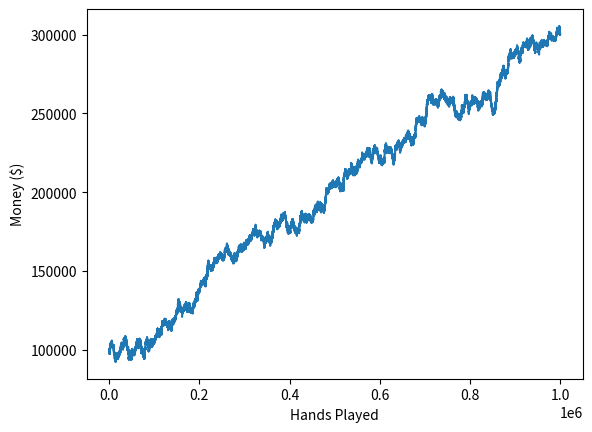
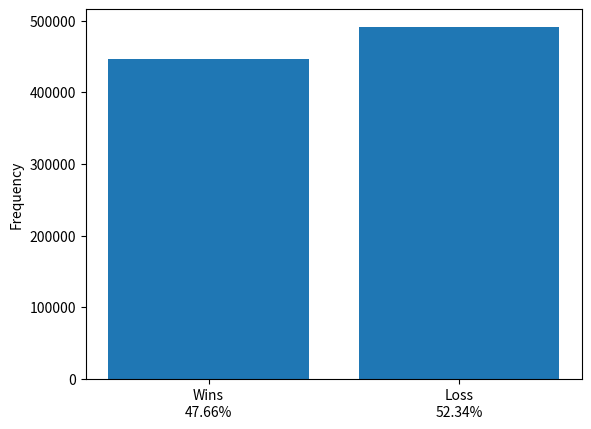

Here is the Python script that generated these plots, in order:
import random
import numpy as np
from matplotlib import pyplot as plt


deck = ['AH','AS','AD','AC','2H','2S','2D','2C','3H','3S','3D','3C','4H','4S','4D','4C','5H','5S','5D','5C','6H','6S','6D','6C','7H','7S','7D','7C','8H','8S','8D','8C','9H','9S','9D','9C','10H','10S','10D','10C','JH','JS','JD','JC','QH','QS','QD','QC','KH','KS','KD','KC']
hard_strategy = {
    # Hard Totals
    (9, '2'): 'hit', (9, '3'): 'double', (9, '4'): 'double', (9, '5'): 'double', (9, '6'): 'double',
    (9, '7'): 'hit', (9, '8'): 'hit', (9, '9'): 'hit', (9, '10'): 'hit', (9, 'J'): 'hit', (9, 'Q'): 'hit', (9, 'K'): 'hit', (9, 'A'): 'hit',

    (10, '2'): 'double', (10, '3'): 'double', (10, '4'): 'double', (10, '5'): 'double', (10, '6'): 'double',
    (10, '7'): 'double', (10, '8'): 'double', (10, '9'): 'double', (10, '10'): 'hit', (10, 'J'): 'hit', (10, 'Q'): 'hit', (10, 'K'): 'hit', (10, 'A'): 'hit',

    (11, '2'): 'double', (11, '3'): 'double', (11, '4'): 'double', (11, '5'): 'double', (11, '6'): 'double',
    (11, '7'): 'double', (11, '8'): 'double', (11, '9'): 'double', (11, '10'): 'double', (11, 'J'): 'double', (11, 'Q'): 'double', (11, 'K'): 'double', (11, 'A'): 'double',

    (12, '2'): 'hit', (12, '3'): 'hit', (12, '4'): 'stand', (12, '5'): 'stand', (12, '6'): 'stand',
    (12, '7'): 'hit', (12, '8'): 'hit', (12, '9'): 'hit', (12, '10'): 'hit', (12, 'J'): 'hit', (12, 'Q'): 'hit', (12, 'K'): 'hit', (12, 'A'): 'hit',

    (13, '2'): 'stand', (13, '3'): 'stand', (13, '4'): 'stand', (13, '5'): 'stand', (13, '6'): 'stand',
    (13, '7'): 'hit', (13, '8'): 'hit', (13, '9'): 'hit', (13, '10'): 'hit', (13, 'J'): 'hit', (13, 'Q'): 'hit', (13, 'K'): 'hit', (13, 'A'): 'hit',

    (14, '2'): 'stand', (14, '3'): 'stand', (14, '4'): 'stand', (14, '5'): 'stand', (14, '6'): 'stand',
    (14, '7'): 'hit', (14, '8'): 'hit', (14, '9'): 'hit', (14, '10'): 'hit', (14, 'J'): 'hit', (14, 'Q'): 'hit', (14, 'K'): 'hit', (14, 'A'): 'hit',

    (15, '2'): 'stand', (15, '3'): 'stand', (15, '4'): 'stand', (15, '5'): 'stand', (15, '6'): 'stand',
    (15, '7'): 'hit', (15, '8'): 'hit', (15, '9'): 'hit', (15, '10'): 'hit', (15, 'J'): 'hit', (15, 'Q'): 'hit', (15, 'K'): 'hit', (15, 'A'): 'hit',

    (16, '2'): 'stand', (16, '3'): 'stand', (16, '4'): 'stand', (16, '5'): 'stand', (16, '6'): 'stand',
    (16, '7'): 'hit', (16, '8'): 'hit', (16, '9'): 'hit', (16, '10'): 'hit', (16, 'J'): 'hit', (16, 'Q'): 'hit', (16, 'K'): 'hit', (16, 'A'): 'hit',

    (17, '2'): 'stand', (17, '3'): 'stand', (17, '4'): 'stand', (17, '5'): 'stand', (17, '6'): 'stand',
    (17, '7'): 'stand', (17, '8'): 'stand', (17, '9'): 'stand', (17, '10'): 'stand', (17, 'J'): 'stand', (17, 'Q'): 'stand', (17, 'K'): 'stand', (17, 'A'): 'stand',

    (18, '2'): 'stand', (18, '3'): 'stand', (18, '4'): 'stand', (18, '5'): 'stand', (18, '6'): 'stand',
    (18, '7'): 'stand', (18, '8'): 'stand', (18, '9'): 'stand', (18, '10'): 'stand', (18, 'J'): 'stand', (18, 'Q'): 'stand', (18, 'K'): 'stand', (18, 'A'): 'stand',

    (19, '2'): 'stand', (19, '3'): 'stand', (19, '4'): 'stand', (19, '5'): 'stand', (19, '6'): 'stand',
    (19, '7'): 'stand', (19, '8'): 'stand', (19, '9'): 'stand', (19, '10'): 'stand', (19, 'J'): 'stand', (19, 'Q'): 'stand', (19, 'K'): 'stand', (19, 'A'): 'stand',

    (20, '2'): 'stand', (20, '3'): 'stand', (20, '4'): 'stand', (20, '5'): 'stand', (20, '6'): 'stand',
    (20, '7'): 'stand', (20, '8'): 'stand', (20, '9'): 'stand', (20, '10'): 'stand', (20, 'J'): 'stand', (20, 'Q'): 'stand', (20, 'K'): 'stand', (20, 'A'): 'stand',

    (21, '2'): 'stand', (21, '3'): 'stand', (21, '4'): 'stand', (21, '5'): 'stand', (21, '6'): 'stand',
    (21, '7'): 'stand', (21, '8'): 'stand', (21, '9'): 'stand', (21, '10'): 'stand', (21, 'J'): 'stand', (21, 'Q'): 'stand', (21, 'K'): 'stand', (21, 'A'): 'stand',

}

soft_strategy = {
    (13, '2'): 'hit', (13, '3'): 'hit', (13, '4'): 'hit', (13, '5'): 'double', (13, '6'): 'double',
    (13, '7'): 'hit', (13, '8'): 'hit', (13, '9'): 'hit', (13, '10'): 'hit', (13, 'J'): 'hit', (13, 'Q'): 'hit', (13, 'K'): 'hit', (13, 'A'): 'hit',
    
    (14, '2'): 'hit', (14, '3'): 'hit', (14, '4'): 'hit', (14, '5'): 'double', (14, '6'): 'double',
    (14, '7'): 'hit', (14, '8'): 'hit', (14, '9'): 'hit', (14, '10'): 'hit', (14, 'J'): 'hit', (14, 'Q'): 'hit', (14, 'K'): 'hit', (14, 'A'): 'hit',

    (15, '2'): 'hit', (15, '3'): 'hit', (15, '4'): 'double', (15, '5'): 'double', (15, '6'): 'double',
    (15, '7'): 'hit', (15, '8'): 'hit', (15, '9'): 'hit', (15, '10'): 'hit', (15, 'J'): 'hit', (15, 'Q'): 'hit', (15, 'K'): 'hit', (15, 'A'): 'hit',

    (16, '2'): 'hit', (16, '3'): 'hit', (16, '4'): 'double', (16, '5'): 'double', (16, '6'): 'double',
    (16, '7'): 'hit', (16, '8'): 'hit', (16, '9'): 'hit', (16, '10'): 'hit', (16, 'J'): 'hit', (16, 'Q'): 'hit', (16, 'K'): 'hit', (16, 'A'): 'hit',

    (17, '2'): 'hit', (17, '3'): 'double', (17, '4'): 'double', (17, '5'): 'double', (17, '6'): 'double',
    (17, '7'): 'hit', (17, '8'): 'hit', (17, '9'): 'hit', (17, '10'): 'hit', (17, 'J'): 'hit', (17, 'Q'): 'hit', (17, 'K'): 'hit', (17, 'A'): 'hit',

    (18, '2'): 'stand', (18, '3'): 'stand', (18, '4'): 'stand', (18, '5'): 'stand', (18, '6'): 'stand',
    (18, '7'): 'stand', (18, '8'): 'stand', (18, '9'): 'hit', (18, '10'): 'hit', (18, 'J'): 'hit', (18, 'Q'): 'hit', (18, 'K'): 'hit', (18, 'A'): 'hit',

    (19, '2'): 'stand', (19, '3'): 'stand', (19, '4'): 'stand', (19, '5'): 'stand', (19, '6'): 'stand',
    (19, '7'): 'stand', (19, '8'): 'stand', (19, '9'): 'stand', (19, '10'): 'stand', (19, 'J'): 'stand', (19, 'Q'): 'stand', (19, 'K'): 'stand', (19, 'A'): 'stand',

    (20, '2'): 'stand', (20, '3'): 'stand', (20, '4'): 'stand', (20, '5'): 'stand', (20, '6'): 'stand',
    (20, '7'): 'stand', (20, '8'): 'stand', (20, '9'): 'stand', (20, '10'): 'stand', (20, 'J'): 'stand', (20, 'Q'): 'stand', (20, 'K'): 'stand', (20, 'A'): 'stand',

    (21, '2'): 'stand', (21, '3'): 'stand', (21, '4'): 'stand', (21, '5'): 'stand', (21, '6'): 'stand',
    (21, '7'): 'stand', (21, '8'): 'stand', (21, '9'): 'stand', (21, '10'): 'stand', (21, 'J'): 'stand', (21, 'Q'): 'stand', (21, 'K'): 'stand', (21, 'A'): 'stand',

}

split_strategy = {
    (2, '2'): 'no', (2, '3'): 'no', (2, '4'): 'yes', (2, '5'): 'yes', (2, '6'): 'yes',
    (2, '7'): 'yes', (2, '8'): 'no', (2, '9'): 'no', (2, '10'): 'no', (2, 'J'): 'no', (2, 'Q'): 'no', (2, 'K'): 'no', (2, 'A'): 'no',

    (3, '2'): 'no', (3, '3'): 'no', (3, '4'): 'yes', (3, '5'): 'yes', (3, '6'): 'yes',
    (3, '7'): 'yes', (3, '8'): 'no', (3, '9'): 'no', (3, '10'): 'no', (3, 'J'): 'no', (3, 'Q'): 'no', (3, 'K'): 'no', (3, 'A'): 'no',

    (4, '2'): 'no', (4, '3'): 'no', (4, '4'): 'no', (4, '5'): 'no', (4, '6'): 'yes',
    (4, '7'): 'no', (4, '8'): 'no', (4, '9'): 'no', (4, '10'): 'no', (4, 'J'): 'no', (4, 'Q'): 'no', (4, 'K'): 'no', (4, 'A'): 'no',

    (5, '2'): 'no', (5, '3'): 'no', (5, '4'): 'no', (5, '5'): 'no', (5, '6'): 'yes',
    (5, '7'): 'no', (5, '8'): 'no', (5, '9'): 'no', (5, '10'): 'no', (5, 'J'): 'no', (5, 'Q'): 'no', (5, 'K'): 'no', (5, 'A'): 'no',

    (6, '2'): 'yes', (6, '3'): 'yes', (6, '4'): 'yes', (6, '5'): 'yes', (6, '6'): 'yes',
    (6, '7'): 'no', (6, '8'): 'no', (6, '9'): 'no', (6, '10'): 'no', (6, 'J'): 'no', (6, 'Q'): 'no', (6, 'K'): 'no', (6, 'A'): 'no',

    (7, '2'): 'yes', (7, '3'): 'yes', (7, '4'): 'yes', (7, '5'): 'yes', (7, '6'): 'yes',
    (7, '7'): 'yes', (7, '8'): 'no', (7, '9'): 'no', (7, '10'): 'no', (7, 'J'): 'no', (7, 'Q'): 'no', (7, 'K'): 'no', (7, 'A'): 'no',

    (8, '2'): 'yes', (8, '3'): 'yes', (8, '4'): 'yes', (8, '5'): 'yes', (8, '6'): 'yes',
    (8, '7'): 'yes', (8, '8'): 'yes', (8, '9'): 'yes', (8, '10'): 'yes', (8, 'J'): 'yes', (8, 'Q'): 'yes', (8, 'K'): 'yes', (8, 'A'): 'yes',

    (9, '2'): 'yes', (9, '3'): 'yes', (9, '4'): 'yes', (9, '5'): 'yes', (9, '6'): 'yes',
    (9, '7'): 'no', (9, '8'): 'yes', (9, '9'): 'yes', (9, '10'): 'no', (9, 'J'): 'no', (9, 'Q'): 'no', (9, 'K'): 'no', (9, 'A'): 'no',

    (10, '2'): 'no', (10, '3'): 'no', (10, '4'): 'no', (10, '5'): 'no', (10, '6'): 'no',
    (10, '7'): 'no', (10, '8'): 'no', (10, '9'): 'no', (10, '10'): 'no', (10, 'J'): 'no', (10, 'Q'): 'no', (10, 'K'): 'no', (10, 'A'): 'no',

   (11, '2'): 'yes', (11, '3'): 'yes', (11, '4'): 'yes', (11, '5'): 'yes', (11, '6'): 'yes',
    (11, '7'): 'yes', (11, '8'): 'yes', (11, '9'): 'yes', (11, '10'): 'yes', (11, 'J'): 'yes', (11, 'Q'): 'yes', (11, 'K'): 'yes', (11, 'A'): 'yes'
}


def trueCount(cardsLeft):
    global count
    try:
        true_count = count / (len(cardsLeft) / 52)
        true_count = int(true_count)
    except ZeroDivisionError:
        true_count = count
    return true_count

# Draws a card from the deck and updates Hi-Lo 
def takeCard(cardsLeft, hand):
    global count
    hand.append(cardsLeft[0])

    # Hi-Lo card counting system
    if cardsLeft[0][:-1] in ['A','10','J','Q','K']:
        count -= 1
    elif cardsLeft[0][:-1] in ['2','3','4','5','6']:
        count += 1

    del cardsLeft[0]
    return cardsLeft, hand


# Reshuffles a new shoe of n decks
def reshuffle(n):
    global count
    cardsLeft = []
    for i in range(n):
        cardsLeft.extend(deck)
    random.shuffle(cardsLeft)
    count = 0
    return cardsLeft


# Initializes a new hand for players and dealer
def newhand(cardsLeft, money):
    global money_graph, wins, loss, betSize, count
    blackjack = False
    dealer_blackjack = False
    p = 3  # Number of NPC players

    cards = []
    players = [[]]
    dealer = []

    for i in range(p):
        cards.append([])

     # Determine bet size based on true 
    true_count = trueCount(cardsLeft)
    if true_count >= 1:
        bet = 3*betSize*true_count
    else:
        bet = betSize

    # Deal initial cards
    for i in range(2):
        cardsLeft, players[0] = takeCard(cardsLeft, players[0])
        for j in range(p):
            cardsLeft, cards[j] = takeCard(cardsLeft, cards[j])
        cardsLeft, dealer = takeCard(cardsLeft, dealer)

    
    

    # Offer insurance if dealer shows Ace
    takeInsurance = False
    if dealer[0][0] == 'A':
        if trueCount(cardsLeft) >= 3:
            takeInsurance = True

    dealerInitialVal, soft = value(dealer)
    if dealerInitialVal == 21:
        dealer_blackjack = True

    # Check for player's blackjack
    initialVal, soft = value(players[0])
    if initialVal == 21 and len(players[0]) == 2:
        blackjack = True
        if not dealer_blackjack:
            money += (bet * 1.5)
            wins += 1
        doubled_down = False
    if not blackjack and dealer_blackjack:
        money -= bet
        loss += 1
    if not dealer_blackjack and not blackjack:
        # Handle splitting
        splitting = True
        while splitting:
            check = 0
            for i in range(len(players)):
                if value([players[i][0]]) == value([players[i][1]]):
                    values, soft = value([players[i][0]])
                    key = (values, dealer[0][:-1])
                    try:
                        split = split_strategy[key]
                    except KeyError:
                        pass
                    if split == 'yes':
                        players.append([players[i][1]])
                        players[i] = [players[i][0]]
                        cardsLeft, players[i],  = takeCard(cardsLeft, players[i], )
                        cardsLeft, players[-1],  = takeCard(cardsLeft, players[-1], )
                    else:
                        check += 1
                else:
                    check += 1
                if check == len(players):
                    splitting = False

        # Process each hand
        hands = len(players)
        bets = [bet for _ in range(hands)]
        amount = [0 for _ in range(hands)]
        doubled_down = [False for _ in range(hands)]

        for i in range(len(players)):
            amount[i], cardsLeft, doubled_down[i] = player(cardsLeft, players[i], dealer[0])
            if doubled_down[i]:
                bets[i] *= 2

    if not dealer_blackjack:
        # Play NPC hands
        for i in range(p):
            cardsLeft, fill = npc(cardsLeft, cards[i], dealer[0])

        # Dealer's turn
        done = False
        while not done:
            valuation, soft = value(dealer)
            if valuation < 17 or (soft and valuation < 18):
                cardsLeft, dealer = takeCard(cardsLeft, dealer)
            else:
                done = True

        # Resolve outcomes
        if not blackjack:
            for i in range(len(players)):
                if (amount[i] > valuation or valuation > 21) and amount[i] <= 21:
                    money += bets[i]
                    wins += 1
                elif amount[i] == valuation and amount[i] <= 21:
                    pass  # push
                else:
                    money -= bets[i]
                    loss += 1
    if takeInsurance:
        if dealer[1][:-1] in ['10', 'J', 'K', 'Q']:
            money += bet
        else:
            money -= bet/2
    money_graph.append(money)
    return cardsLeft, money


# Handles player's turn based on strategy
def player(cardsLeft, hand, dealer):
    while True:
        valuation, soft = value(hand)

        if valuation > 21:
            return valuation, cardsLeft, False


        action = ''
        key = (valuation, dealer[:-1])
        if not soft:
            try:
                action = hard_strategy[key]
            except KeyError:
                pass
        else:
            try:
                action = soft_strategy[key]
            except KeyError:
                pass
        
            

        if (action == 'double' and len(hand) > 2) or action == '':
            action = 'hit'

        

        if action == 'hit':
            cardsLeft, hand  = takeCard(cardsLeft, hand)
        elif action == 'stand':
            return valuation, cardsLeft, False
        elif action == 'double':
            cardsLeft, hand  = takeCard(cardsLeft, hand)
            valuation, soft = value(hand)
            return valuation, cardsLeft, True


# Simulates NPC strategy
def npc(cardsLeft, hand, dealer):
    while True:
        valuation, soft = value(hand)

        if valuation > 21:
            return cardsLeft, hand

        key = (valuation, dealer[:-1])
        if not soft:
            try:
                action = hard_strategy[key]
            except KeyError:
                action = 'hit'
        else:
            try:
                action = soft_strategy[key]
            except KeyError:
                action = 'hit'

        if action == 'hit':
            cardsLeft, hand  = takeCard(cardsLeft, hand)
        elif action == 'stand':
            return cardsLeft, hand
        elif action == 'double':
            cardsLeft, hand  = takeCard(cardsLeft, hand)
            return cardsLeft, hand



# Returns the total value and whether it's a soft hand
def value(hand):
    totals = 0
    aces = 0

    for card in hand:
        rank = card[:-1]
        if rank == 'A':
            totals += 11
            aces += 1
        elif rank in ['K', 'Q', 'J']:
            totals += 10
        else:
            totals += int(rank)

    while totals > 21 and aces > 0:
        totals -= 10
        aces -= 1

    soft = len(hand) == 2 and (aces == 1)
    return totals, soft


# Starts a new simulation
def start():
    m = 100000  # Starting money
    n = 6      # Number of decks
    return n, m


decks, money = start()
cardsLeft = reshuffle(decks)
money_graph = [money]
wins,loss = 0,0
repetitions = 1000000
betSize = 10


rep = 0
while rep <= repetitions and money > 0:
    rep += 1
    if len(cardsLeft) <= (decks * 52 * 0.2):
        cardsLeft = reshuffle(decks)
    cardsLeft, money = newhand(cardsLeft,money)

x_values = np.arange(len(money_graph))
plt.plot(x_values, money_graph)
plt.ylabel('Money ($)')
plt.xlabel('Hands Played')
plt.show() 

winsPercent = int(10000*wins/(wins+loss)) / 100
plt.bar((('Wins\n' + str(winsPercent)+'%'),('Loss\n'+str(100-winsPercent)+'%')),(wins,loss))
plt.ylabel('Frequency')
plt.show()

expected = 100*(money-100000) / (betSize*rep)
if expected < 0:
    print ("From this run you will lose " + str(-1*expected) + "% your bet every hand!")
else:
    print ("From this run you will win " + str(expected) + "% your bet size every hand!")

print ("After", rep, "runs the resulting money is $" + str(money) + " from $100,000")
